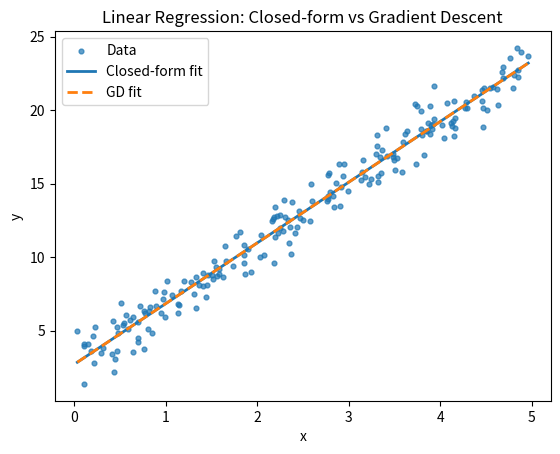
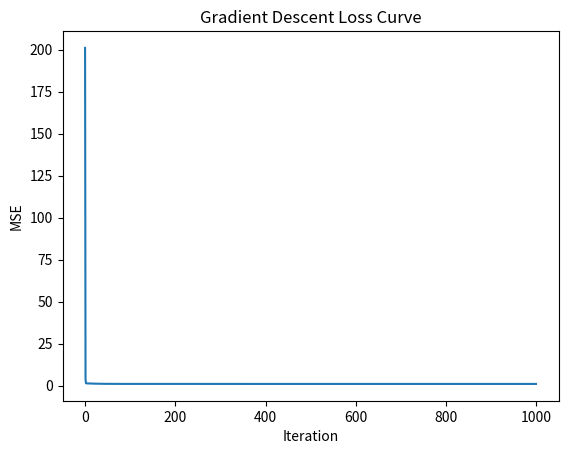

Here is the Python script that generated these plots, in order:
# -*- coding: utf-8 -*-
"""Untitled3.ipynb

Automatically generated by Colab.

Original file is located at
    https://colab.research.google.com/drive/1JnzgBWR8eKKeNPjjfO1x1LY9CV5cnPjz

Name: Nikhilesh Katakam

Student ID: 700772365

CRN: 11595

1 — Function Approximation by Hand

Dataset: (x,y)={(1,1),(2,2),(3,2),(4,5)}

Task:

1.	Try model θ=(1,0).Fill in predictions, residuals, squared residuals, and compute MSE.

2.	Try model θ=(0.5,1). Do the same.

3.	Which model fits better?

Dataset: (x,y)={(1,1),(2,2),(3,2),(4,5)}

Model A: θ=(θ0,θ1)=(1,0)

Predictions y^: 1, 1, 1, 1

Residuals r=y−y^: 0, 1, 1, 4

Squared residuals: 0, 1, 1, 16

MSE =0+1+1+16/4=4.5

Model B: θ=(0.5,1)

y^: 1.5, 2.5, 3.5, 4.5

r: −0.5, −0.5, −1.5, 0.5

r2: 0.25, 0.25, 2.25, 0.25

MSE =3.0/4=0.75

Better fit: Model B (lower MSE = 0.75).

2 — Random Guessing Practice

Cost function: J(θ_1, θ_2)=8〖(θ_1-0.3)〗^2+4〖(θ_2-0.7)〗^2

Task:

1. Compute J(0.1,0.2) and J(0.5,0.9).

2. Which guess is closer to the minimum (0.3,0.7)?

3. In 2–3 sentences, explain why random guessing is inefficient.

Compute:

•	J(0.1,0.2)=8(−0.2)2+4(−0.5)2=8(0.04)+4(0.25)=0.32+1=1.32

•	J(0.5,0.9)=8(0.2)2+4(0.2)2=8(0.04)+4(0.04)=0.32+0.16=0.48

Closer to the minimum (0.3,0.7): (0.5,0.9).

Why random guessing is inefficient (2–3 sentences):

The search space is continuous, so random picks rarely land near the minimizer. Each guess ignores curvature/gradient information, so progress is slow and inconsistent. Gradient-based updates systematically move downhill and converge much faster.

3 — First Gradient Descent Iteration

Dataset: (1,3),(2,4),(3,6),(4,5)

Start: θ^(0)=(0,0), learning rate α=0.01.

Task:

	Compute predictions at θ^(0).

	Compute residuals and sums ∑r, ∑xr.

	Compute gradient ∇J.

	Update to θ^(1).

	Compute J(θ^(0)) and J(θ^(1)).

Continue from Homework 3 with θ^(1)

Task:

	Compute predictions at θ^(1).

	Compute residuals, ∑r, ∑xr .

	Compute gradient.

	Update to θ^((2)).

	Compare J(θ^(1)) and J(θ^(1)).

Use J(θ)=1/2m∑ri2 with m=4

Then

∇J(θ)=(−1/m∑r,  −1/m∑xr)

Step 0 (at θ^(0)=(0,0))

Predictions y^: 0, 0, 0, 0

Residuals r: 3, 4, 6, 5

∑r=18,  ∑xr=49

Gradient ∇J=(−4.5, −12.25)

Update:

θ^(1)=θ^(0)−α∇J=(0,0)−0.01(−4.5,−12.25)=(0.045,  0.1225)

Costs:

J(θ^(0))=18(9+16+36+25)=10.75

J(θ^(1))≈9.117942

Step 1 (from θ^(1)=(0.045,0.1225))

Preds y^: 0.1675, 0.29, 0.4125, 0.535

Residuals r: 2.8325, 3.71, 5.5875, 4.465

∑r=16.595,  ∑xr=44.875

∇J=(−4.14875, −11.21875)

Update:

θ^(2)=(0.0864875,  0.2346875)

Costs:

J(θ^(1))≈9.117942 → J(θ^(2))≈7.746912 (decreased).

4 — Compare Random Guessing vs Gradient Descent

Dataset: (1,2),(2,2),(3,4),(4,6)

Task:

	Try 2 random guesses: (θ_1, θ_2)=(0.2,0.5) and (0.9,0.1). Compute J.

	Compare with J from the first gradient descent step (starting at θ=(0,0), α=0.01).

	Which approach gave lower error? Why?

Dataset: (1,2),(2,2),(3,4),(4,6), J=1/2m∑r^2

Random guesses

•	θ=(0.2,0.5):  J=2.7575

•	θ=(0.9,0.1):  J=3.9675

One GD step from θ=(0,0), α=0.01:

∑r=14,  ∑xr=42⇒∇J=(−3.5,−10.5)

θ=(0.035,0.105), J drops from 7.5 to 6.326144.

Which is lower? The random guess (0.2,0.5) (2.7575) is lower than GD after only
one step. But GD is systematic; with more steps it will keep reducing J and eventually beat most random guesses.

5 — Recognizing Underfitting and Overfitting

Imagine you train a model and notice the following results:

•	Training error is very high.

•	Test error is also very high.

Questions:

1.	Is this an example of underfitting or overfitting?

2.	Explain why this situation happens.

3.	Suggest two possible fixes.

Training error high, test error high → Underfitting.

Why: Model is too simple, under-trained, or features are inadequate; it can’t capture the signal.

Fixes (any two): Increase model capacity/features; reduce regularization; train longer; improve data quality/labels.

6 — Comparing Models

You test two different machine learning models on the same dataset:

•	Model A fits the training data almost perfectly but performs poorly on new unseen data.

•	Model B does not fit the training data very well and also performs poorly on unseen data.

Questions:

1.	Which model is overfitting? Which one is underfitting?

2.	In each case, what is the tradeoff between bias and variance?

3.	What would you recommend to improve each model?

Model A (near-perfect train, poor test) → Overfitting (low bias, high variance).

Improve: regularization (L2/L1), simplify architecture, collect more data/augmentation, early stopping, cross-validation.

Model B (poor train & test) → Underfitting (high bias, low variance).

Improve: add features, increase capacity, reduce regularization, train longer, tune learning rate.

7 —Programming Problem - Implement Gradient Descent for Linear Regression

Problem Statement

You are asked to implement linear regression using Gradient Descent from scratch (without using scikit-learn’s LinearRegression). Your task is to compare the closed-form solution (Normal Equation) with Gradient Descent on the same dataset.

Dataset

•	Generate synthetic data following: y=3+4x+ϵ where ϵ is Gaussian noise.

•	Create 200 samples with x∈[0,5].

Requirements

1.	Generate the dataset and plot the raw data.

2.	Closed-form solution (Normal Equation):

    o	Compute  
  
    o	Print the estimated intercept and slope.
  
    o	Plot the fitted line.

3.	Gradient Descent implementation:
  
    o	Initialize θ=[0,0].
  
    o	Use learning rate η=0.05.
  
    o	Run for 1000 iterations.
  
    o	Plot the loss curve (MSE vs iterations).
  
    o	Print the final intercept and slope.

4.	Comparison:

    o	Report both solutions (Closed-form vs Gradient Descent).
  
    o	Comment: Did Gradient Descent converge to the same solution as the closed form?

Expected Deliverables

•	Python code file (.py or Jupyter notebook).

•	A plot showing:

    o	Raw data points.

    o	Closed-form fitted line.

    o	Gradient Descent fitted line.

•	A plot of loss vs iterations (for Gradient Descent).

•	A short explanation (2–3 sentences) of the results.

Hints

•	Don’t forget to add a bias column of 1’s to your X.

•	The gradient for MSE is:

•	Use np.dot() for matrix multiplication.

•	To plot multiple lines on the same figure, use plt.plot() several times.
"""

import numpy as np
import matplotlib.pyplot as plt

# -----------------------------
# Step 1: Generate synthetic dataset
# -----------------------------
rng = np.random.default_rng(42)
n = 200
x = rng.uniform(0.0, 5.0, size=n)
epsilon = rng.normal(0.0, 1.0, size=n)
y = 3.0 + 4.0 * x + epsilon
X = np.column_stack([np.ones_like(x), x])  # add bias

# -----------------------------
# Step 2: Closed-form solution
# -----------------------------
theta_closed = np.linalg.inv(X.T @ X) @ X.T @ y
b0_closed, b1_closed = theta_closed

# -----------------------------
# Step 3: Gradient Descent
# -----------------------------
def mse(theta, X, y):
    return np.mean((y - X @ theta) ** 2)

def grad_mse(theta, X, y):
    n = X.shape[0]
    return (-2.0 / n) * (X.T @ (y - X @ theta))

theta_gd = np.array([0.0, 0.0])
eta, num_iters = 0.05, 1000
loss_history = []
for _ in range(num_iters):
    loss_history.append(mse(theta_gd, X, y))
    theta_gd -= eta * grad_mse(theta_gd, X, y)
b0_gd, b1_gd = theta_gd

# -----------------------------
# Step 4: Print results
# -----------------------------
print("Closed-form solution:")
print(f"  Intercept (b0): {b0_closed:.6f}")
print(f"  Slope     (b1): {b1_closed:.6f}")
print("\nGradient Descent solution:")
print(f"  Intercept (b0): {b0_gd:.6f}")
print(f"  Slope     (b1): {b1_gd:.6f}")

# -----------------------------
# Step 5: Plots
# -----------------------------
x_line = np.linspace(x.min(), x.max(), 200)
X_line = np.column_stack([np.ones_like(x_line), x_line])

plt.figure()
plt.scatter(x, y, s=12, alpha=0.7, label="Data")
plt.plot(x_line, X_line @ theta_closed, label="Closed-form fit", linewidth=2)
plt.plot(x_line, X_line @ theta_gd, label="GD fit", linestyle="--", linewidth=2)
plt.xlabel("x"); plt.ylabel("y")
plt.title("Linear Regression: Closed-form vs Gradient Descent")
plt.legend(); plt.show()

plt.figure()
plt.plot(loss_history)
plt.xlabel("Iteration"); plt.ylabel("MSE")
plt.title("Gradient Descent Loss Curve")
plt.show()